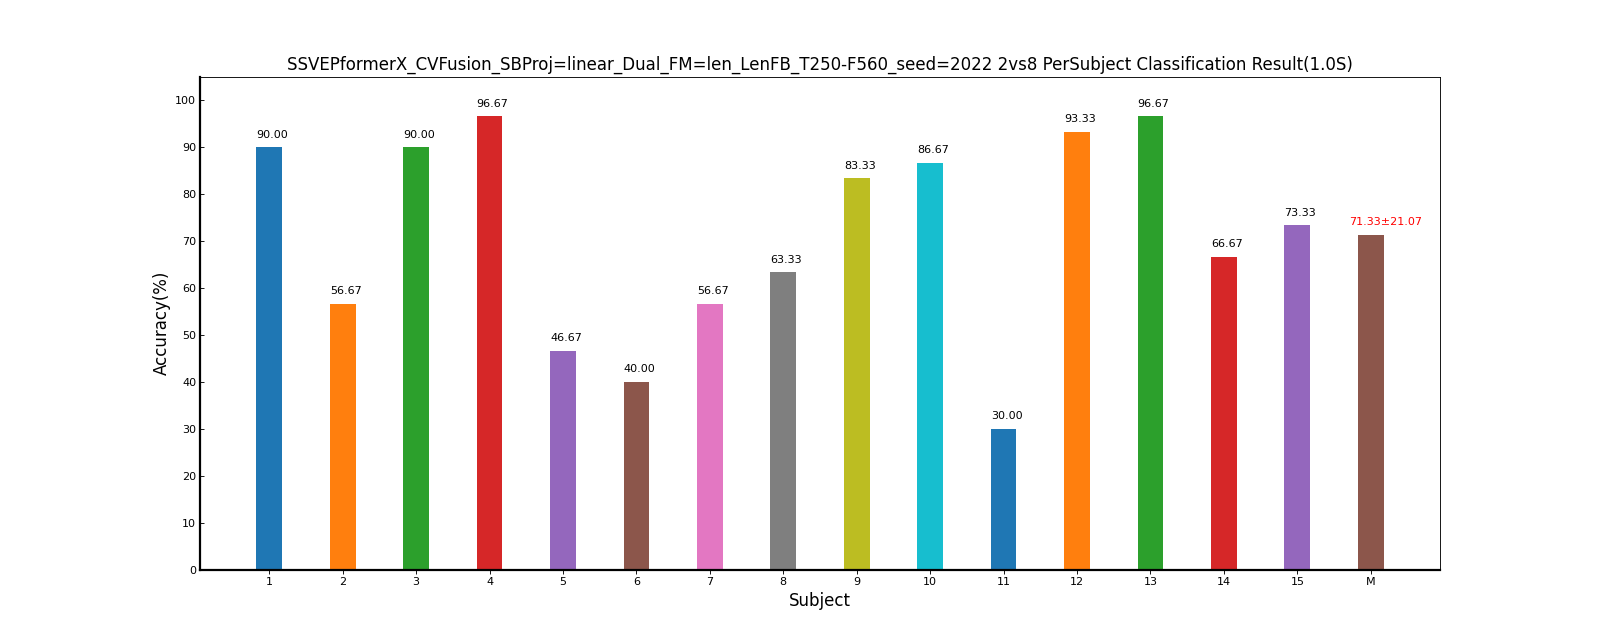

The file beside this chart, header and first rows:
Fold1, Mean±Std
90.00, 90.00±0.00
56.67, 56.67±0.00
90.00, 90.00±0.00
96.67, 96.67±0.00
46.67, 46.67±0.00
40.00, 40.00±0.00
56.67, 56.67±0.00
63.33, 63.33±0.00
83.33, 83.33±0.00
86.67, 86.67±0.00
30.00, 30.00±0.00
93.33, 93.33±0.00
96.67, 96.67±0.00
66.67, 66.67±0.00
73.33, 73.33±0.00
71.33, 71.33±21.07
